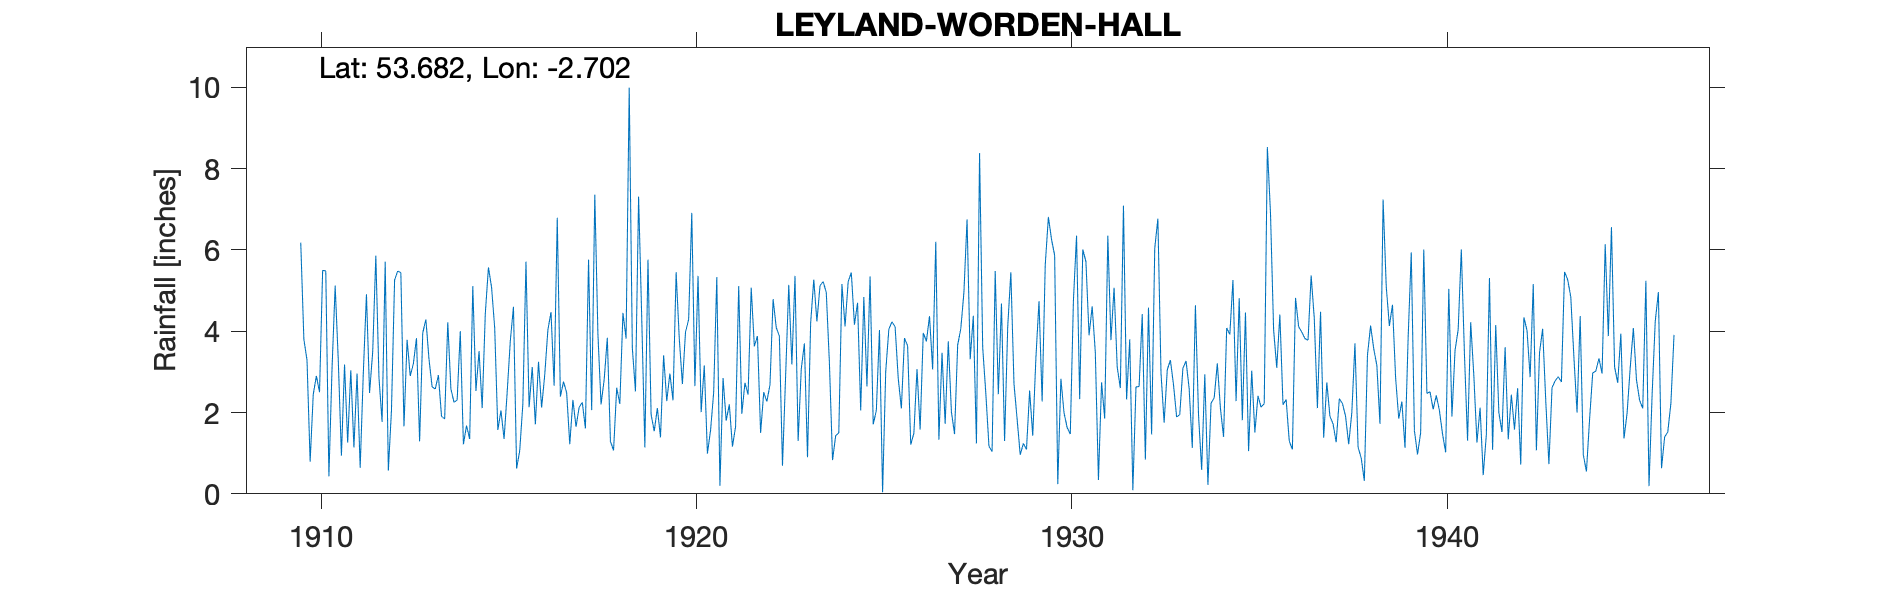

Values plotted in this chart, from the file beside it:
LEYLAND, WORDEN HALL, , , , , , , , , , , , , , , , , , , , , , , 
Grid ref, SD537208, Long, -2.702, Lat, 53.68, , , , , , , , , , , , , , , , , , 
Station no, 3007, , , , , , , , , , , , , , , , , , , , , , 
, 1900, 1901, 1902, 1903, 1904, 1905, 1906, 1907, 1908, 1909, 1910, 1911, 1912, 1913, 1914, 1915, 1916, 1917, 1918, 1919, 1920, 1921, 1922
January, , , , , , , , , , , 3.8, 0.94, 2.87, 3.83, 2.25, 5.08, 2.13, 2.49, 2.81, 4.34, 3.83, 5.33, 3.63
February, , , , , , , , , , , 3.29, 3.18, 1.77, 1.29, 2.31, 4.08, 3.12, 1.22, 3.84, 1.14, 2.7, 0.2, 3.88
March, , , , , , , , , , , 0.79, 1.26, 5.71, 3.96, 4, 1.57, 1.71, 2.31, 1.29, 5.76, 3.98, 2.85, 1.5
April, , , , , , , , , , , 2.45, 3.04, 0.57, 4.29, 1.22, 2.05, 3.25, 1.65, 1.07, 1.95, 4.29, 1.8, 2.5
May, , , , , , , , , , , 2.9, 1.14, 2.06, 3.31, 1.68, 1.35, 2.12, 2.13, 2.61, 1.54, 6.91, 2.2, 2.27
June, , , , , , , , , , , 2.5, 2.96, 5.26, 2.63, 1.35, 2.51, 2.93, 2.25, 2.21, 2.11, 2.65, 1.16, 2.68
July, , , , , , , , , , , 5.5, 0.64, 5.48, 2.58, 5.11, 3.77, 4.03, 1.61, 4.45, 1.39, 5.36, 1.65, 4.79
August, , , , , , , , , , , 5.48, 2.97, 5.44, 2.92, 2.53, 4.6, 4.47, 5.76, 3.82, 3.41, 2.01, 5.11, 4.09
September, , , , , , , , , , , 0.43, 4.91, 1.66, 1.91, 3.51, 0.62, 2.66, 2.06, 9.99, 2.28, 3.16, 1.97, 3.88
October, , , , , , , , , , , 3.08, 2.48, 3.79, 1.84, 2.11, 1.06, 6.79, 7.36, 3.59, 2.96, 0.99, 2.73, 0.69
November, , , , , , , , , , , 5.12, 3.49, 2.9, 4.22, 4.44, 2.21, 2.39, 3.92, 2.52, 2.3, 1.56, 2.44, 2.9
December, , , , , , , , , , 6.18, 3.28, 5.86, 3.2, 2.58, 5.57, 5.71, 2.76, 2.2, 7.31, 5.45, 2.49, 5.07, 5.14
Total, , , , , , , , , , , 38.62, 32.87, 40.71, 35.36, 36.08, 34.61, 38.36, 34.96, 45.51, 34.63, 39.93, 32.51, 37.95
1929 Jan 1.84, , , , , , , , , , , , , , , , , , , , , , , 
1945 June 4.08 transcription error, , , , , , , , , , , , , , , , , , , , , , , 
1945 July 2.8, Aug 2.3, tot 32.29 estima…, , , , , , , , , , , , , , , , , , , , , , , 
